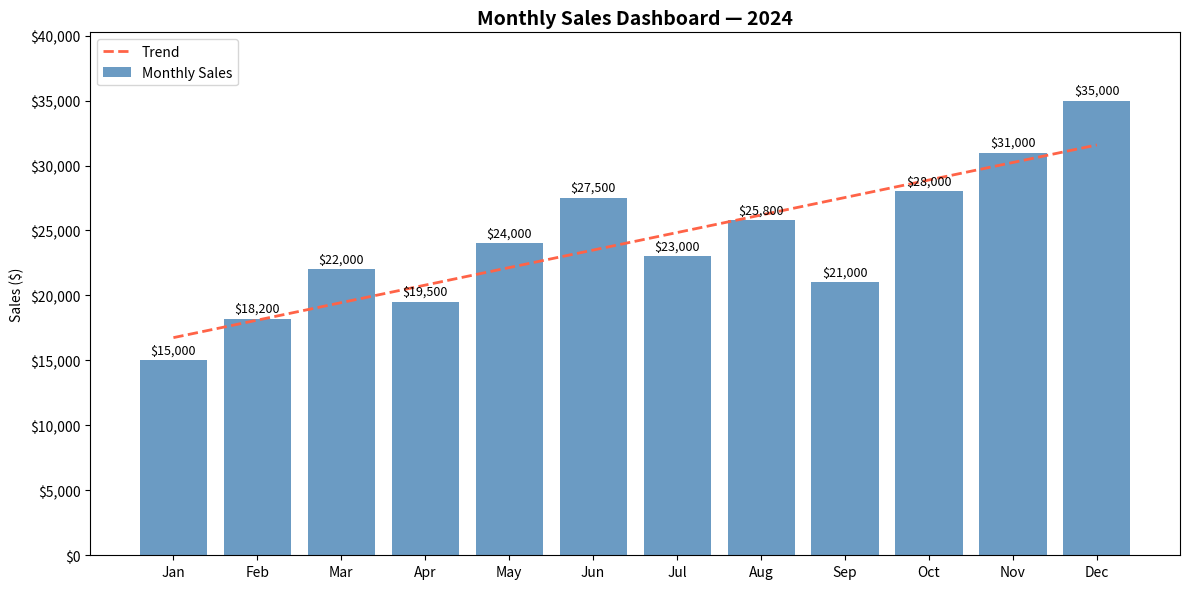

Generate this figure with matplotlib:
import matplotlib.pyplot as plt
import numpy as np

months = ["Jan", "Feb", "Mar", "Apr", "May", "Jun",
          "Jul", "Aug", "Sep", "Oct", "Nov", "Dec"]
sales = [15000, 18200, 22000, 19500, 24000, 27500,
         23000, 25800, 21000, 28000, 31000, 35000]

x = np.arange(len(months))

fig, ax = plt.subplots(figsize=(12, 6))

# Bar chart
bars = ax.bar(x, sales, color="steelblue", alpha=0.8, label="Monthly Sales")

# Trend line
z = np.polyfit(x, sales, 1)
p = np.poly1d(z)
ax.plot(x, p(x), color="tomato", linewidth=2, linestyle="--", label="Trend")

# Labels on bars
for bar, value in zip(bars, sales):
    ax.text(bar.get_x() + bar.get_width() / 2,
            bar.get_height() + 300,
            f"${value:,}",
            ha="center", va="bottom", fontsize=9)

ax.set_xticks(x)
ax.set_xticklabels(months)
ax.set_ylabel("Sales ($)")
ax.set_title("Monthly Sales Dashboard — 2024", fontsize=14, fontweight="bold")
ax.legend()
ax.yaxis.set_major_formatter(plt.FuncFormatter(lambda v, _: f"${v:,.0f}"))
ax.set_ylim(0, max(sales) * 1.15)

plt.tight_layout()
plt.savefig("sales_dashboard.png", dpi=150)
plt.show()
print("Chart saved to sales_dashboard.png")
